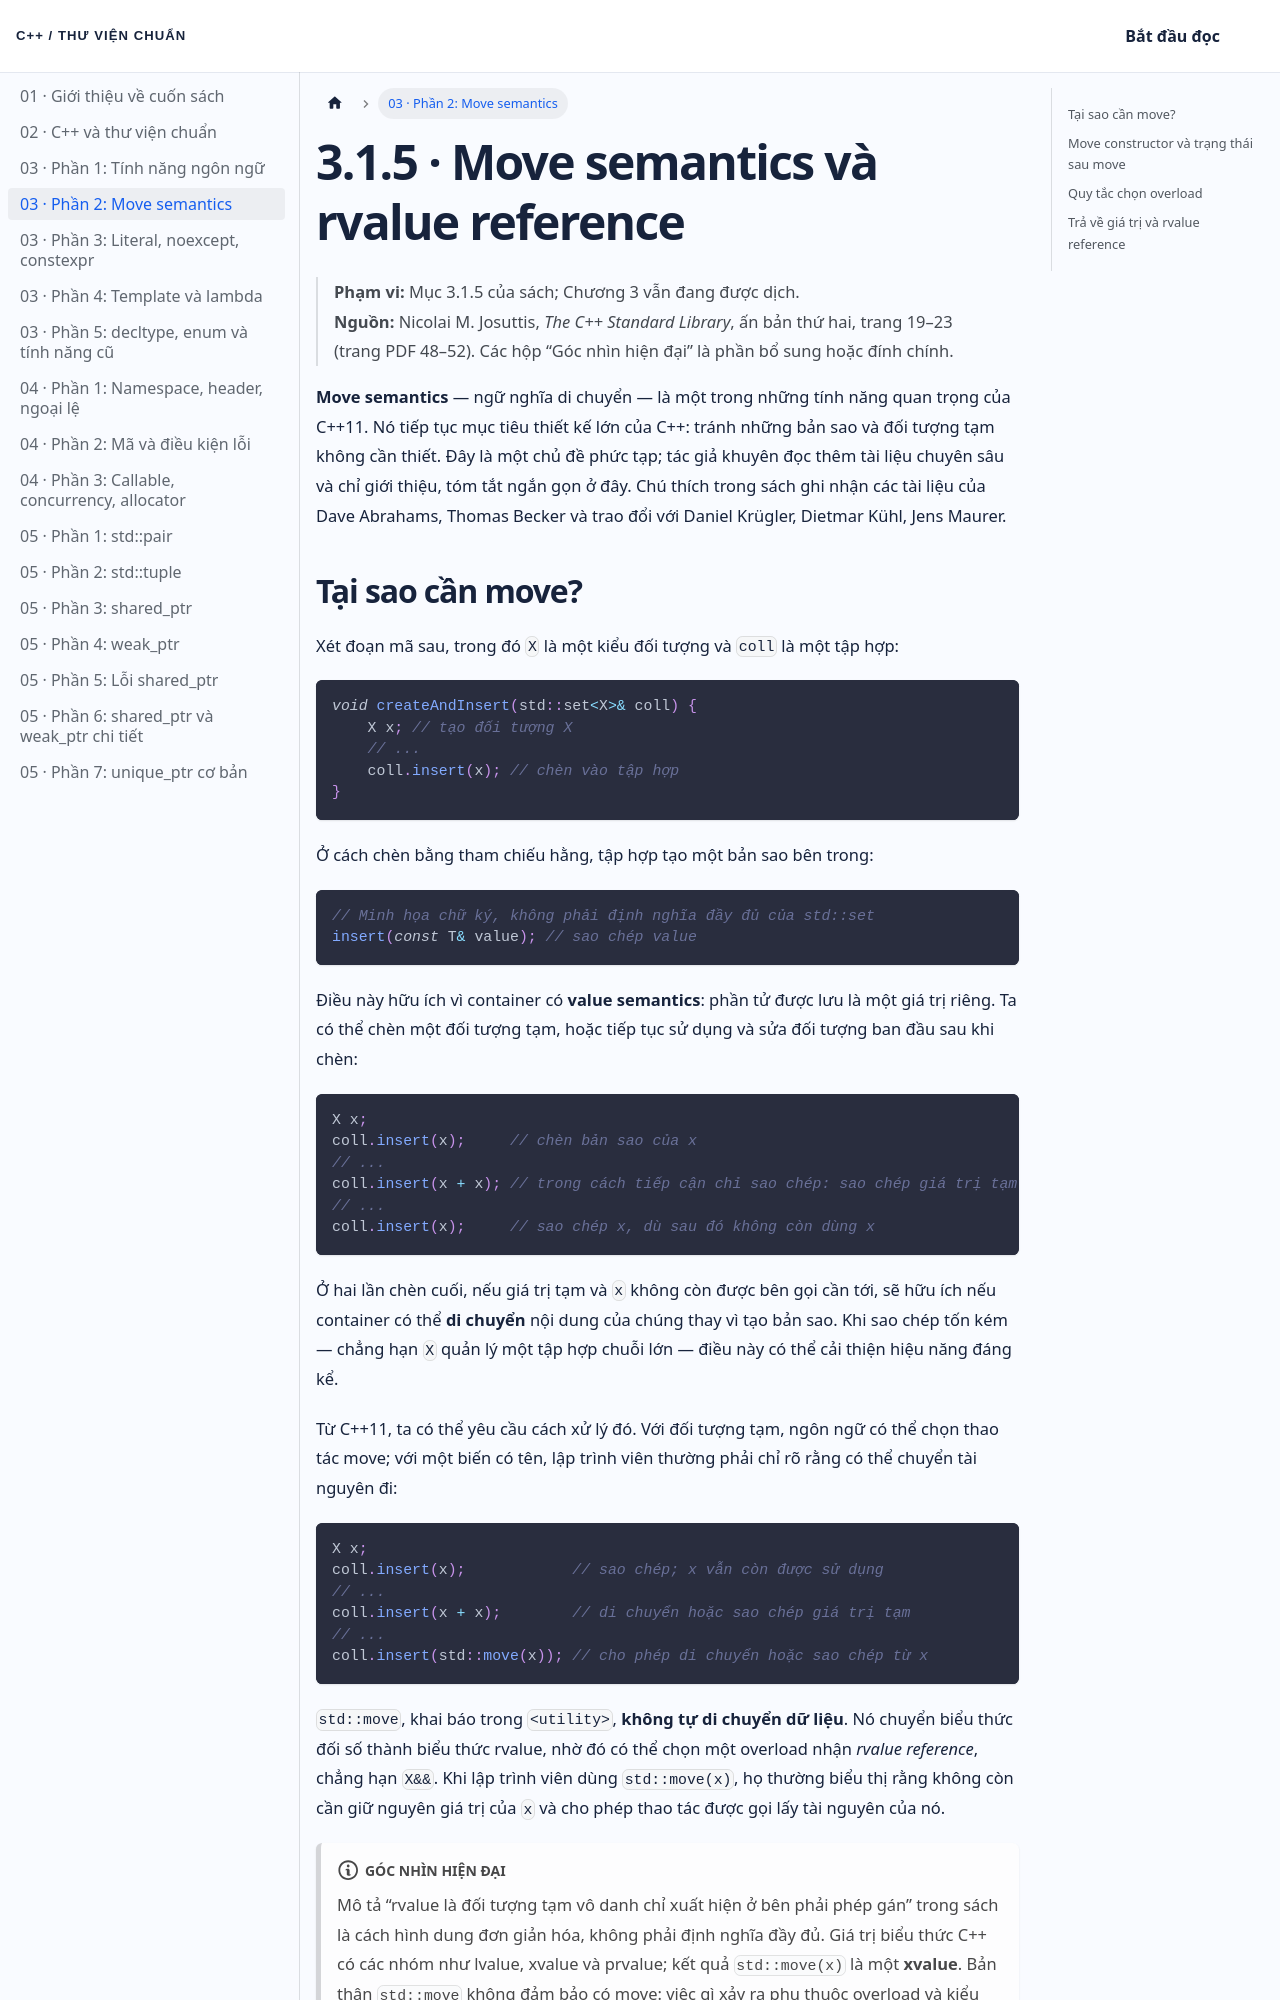

repository: NThanhPhat2K3/cpp-standard-library-vietnamese · page: docs/chuong-03-phan-2/index.html · generator: docusaurus

---
id: chuong-03-phan-2
title: 'Chương 3 · Move semantics và rvalue reference'
sidebar_label: '03 · Phần 2: Move semantics'
---

# 3.1.5 · Move semantics và rvalue reference

> **Phạm vi:** Mục 3.1.5 của sách; Chương 3 vẫn đang được dịch.  
> **Nguồn:** Nicolai M. Josuttis, *The C++ Standard Library*, ấn bản thứ hai, trang 19–23 (trang PDF 48–52). Các hộp “Góc nhìn hiện đại” là phần bổ sung hoặc đính chính.

**Move semantics** — ngữ nghĩa di chuyển — là một trong những tính năng quan trọng của C++11. Nó tiếp tục mục tiêu thiết kế lớn của C++: tránh những bản sao và đối tượng tạm không cần thiết. Đây là một chủ đề phức tạp; tác giả khuyên đọc thêm tài liệu chuyên sâu và chỉ giới thiệu, tóm tắt ngắn gọn ở đây. Chú thích trong sách ghi nhận các tài liệu của Dave Abrahams, Thomas Becker và trao đổi với Daniel Krügler, Dietmar Kühl, Jens Maurer.
